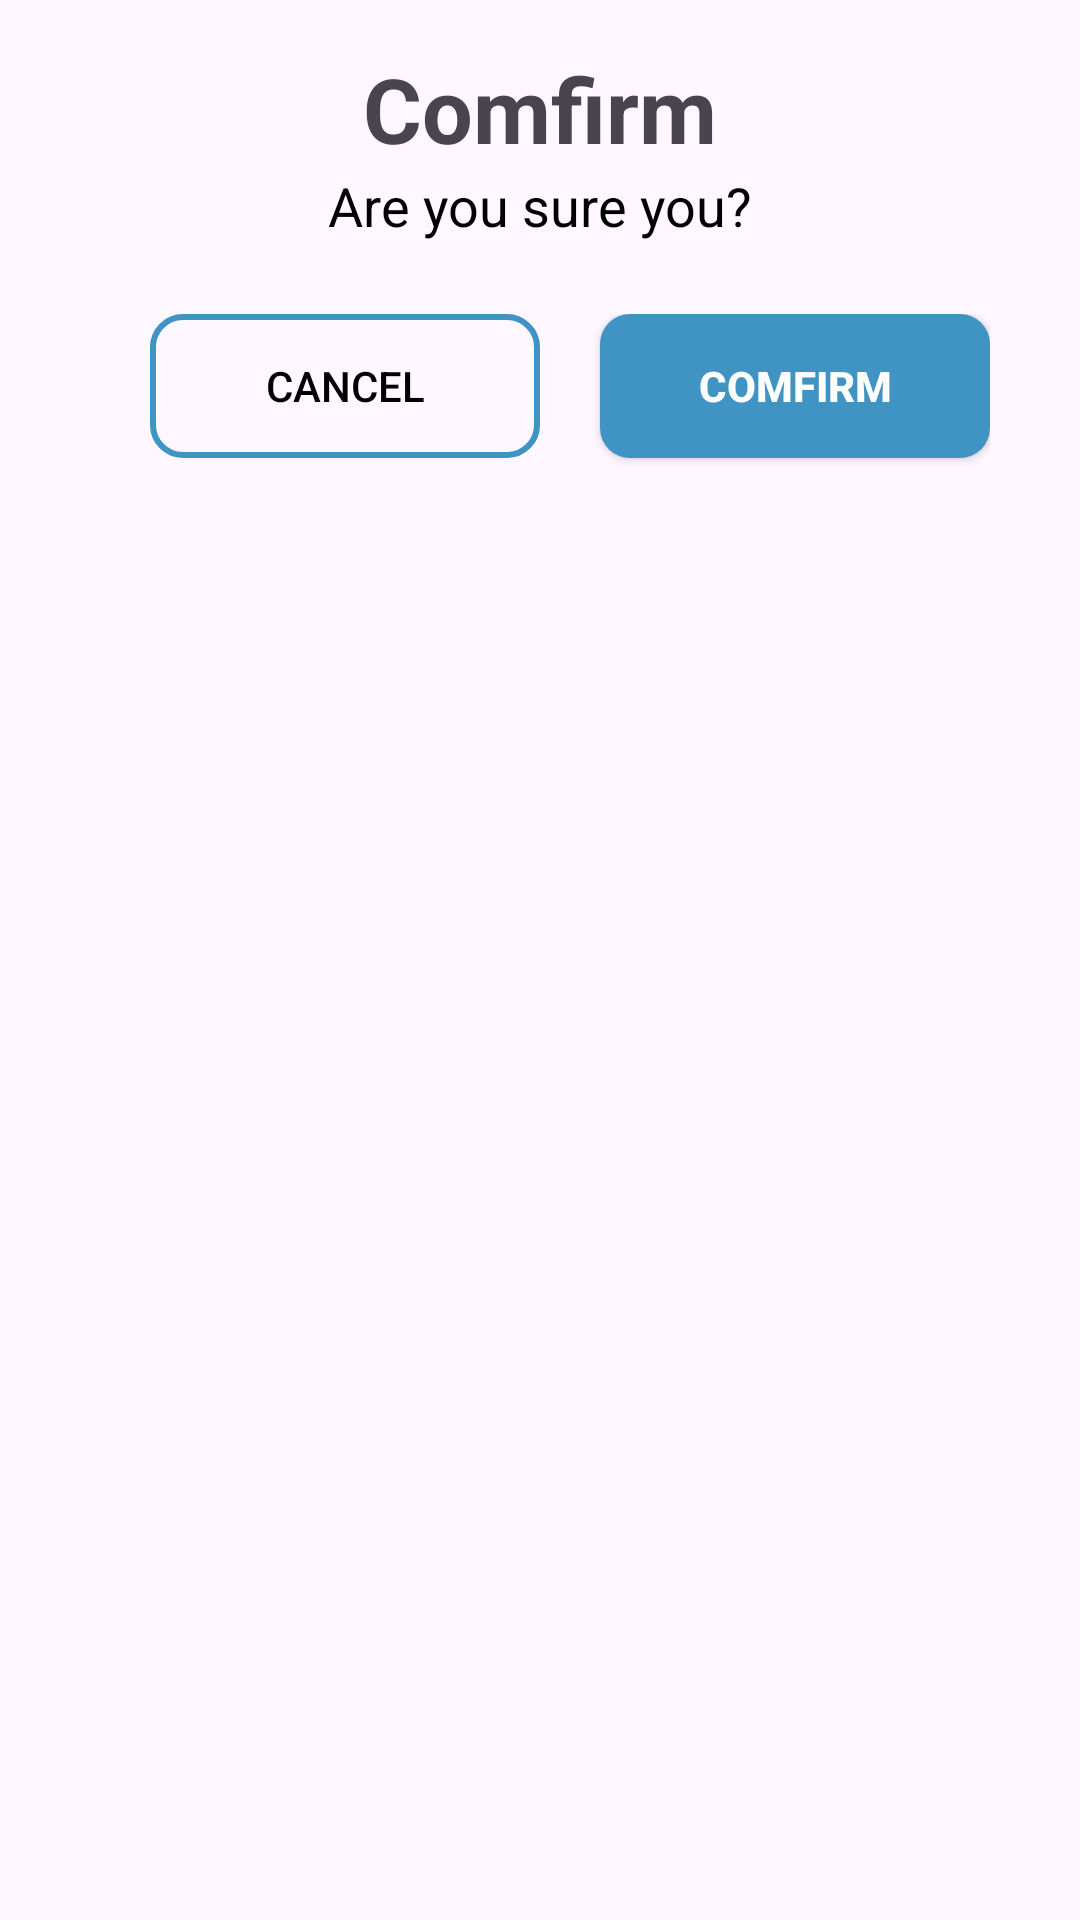

Reconstruct the res/layout file that produces this screen, plus the resources it refers to.
<!-- AndroidManifest.xml: application theme Theme.Parkingapp -->
<!-- res/layout/custom_dialog.xml -->
<LinearLayout xmlns:android="http://schemas.android.com/apk/res/android"
    android:layout_width="wrap_content"
    android:layout_height="wrap_content"
    android:orientation="vertical"
    android:padding="16dp"
    android:background="@drawable/btnradius">

    <TextView
        android:layout_width="wrap_content"
        android:layout_height="wrap_content"
        android:text="Comfirm"
        android:textStyle="bold"
        android:textSize="30dp"
        android:layout_gravity="center_horizontal">

    </TextView>
    <TextView
        android:id="@+id/text_logout_message"
        android:layout_width="match_parent"
        android:layout_height="wrap_content"
        android:text="Are you sure you?"
        android:textSize="18sp"
        android:textColor="@android:color/black"
        android:gravity="center_horizontal"
        android:layout_marginBottom="24dp"/>

    <LinearLayout
        android:layout_width="wrap_content"
        android:layout_height="wrap_content"
        android:orientation="horizontal"
        android:layout_gravity="center_horizontal">

        <androidx.appcompat.widget.AppCompatButton
            android:id="@+id/button_cancel"
            android:layout_width="130dp"
            android:layout_height="wrap_content"
            android:layout_marginHorizontal="20dp"
            android:layout_marginBottom="8dp"
            android:background="@drawable/btn_logout"
            android:text="Cancel"
            android:backgroundTint="@color/primary"
            android:textColor="@color/black"/>

        <androidx.appcompat.widget.AppCompatButton
            android:id="@+id/button_logout"
            android:layout_width="130dp"
            android:layout_height="wrap_content"
            android:background="@drawable/btn_logout2"
            android:text="Comfirm"
            android:textColor="@color/white"
            android:textStyle="bold"/>
    </LinearLayout>

</LinearLayout>
<!-- resources referenced by this layout -->
<resources>
  <color name="black">#FF000000</color>
  <color name="primary">#4094C3</color>
  <color name="white">#FFFFFFFF</color>
  <!-- drawable btn_logout (drawable) -->
  <?xml version="1.0" encoding="utf-8"?>
  <shape xmlns:android="http://schemas.android.com/apk/res/android"
      android:shape="rectangle">
      <solid android:color="@android:color/transparent" />
      <stroke
          android:width="2dp"
          android:color="@color/primary" />
      <corners android:radius="10dp" />
  </shape>
  <!-- drawable btn_logout2 (drawable) -->
  <?xml version="1.0" encoding="utf-8"?>
  <shape xmlns:android="http://schemas.android.com/apk/res/android"
      android:shape="rectangle">
      <solid android:color="@color/primary" />
      <corners android:radius="10dp" />
  </shape>
  <style name="Theme.Parkingapp" parent="Base.Theme.Parkingapp" />
  <style name="Base.Theme.Parkingapp" parent="Theme.Material3.Light.NoActionBar">
          
          
      </style>
</resources>
